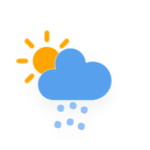
t = 0.00 s
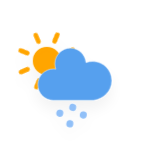
t = 1.67 s
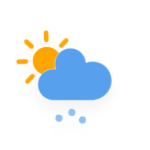
t = 3.33 s
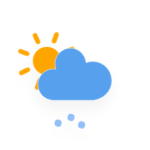
t = 5.00 s
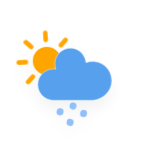
t = 6.67 s
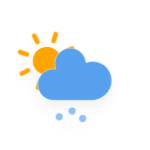
t = 8.33 s

The animated SVG that drew these frames (rendered in a browser with its animation timeline set to each time). Animation: 2 CSS @keyframes rules; frames cover the first 8.33 s, repeats indefinitely.

<?xml version="1.0" encoding="utf-8"?>
<!-- (c) ammap.com | SVG weather icons -->
<svg
    version="1.1"
    xmlns="http://www.w3.org/2000/svg"
    xmlns:xlink="http://www.w3.org/1999/xlink"
    width="150"
    height="150"
    viewbox="0 0 64 64">
    <defs>
        <filter id="blur" width="200%" height="200%">
            <feGaussianBlur in="SourceAlpha" stdDeviation="3"/>
            <feOffset dx="0" dy="4" result="offsetblur"/>
            <feComponentTransfer>
                <feFuncA type="linear" slope="0.05"/>
            </feComponentTransfer>
            <feMerge> 
                <feMergeNode/>
                <feMergeNode in="SourceGraphic"/> 
            </feMerge>
        </filter>
        <style type="text/css">
/*
** SUN
*/
@keyframes am-weather-sun {
  0% {
    -webkit-transform: rotate(0deg);
       -moz-transform: rotate(0deg);
        -ms-transform: rotate(0deg);
            transform: rotate(0deg);
  }

  100% {
    -webkit-transform: rotate(360deg);
       -moz-transform: rotate(360deg);
        -ms-transform: rotate(360deg);
            transform: rotate(360deg);
  }
}

.am-weather-sun {
  -webkit-animation-name: am-weather-sun;
     -moz-animation-name: am-weather-sun;
      -ms-animation-name: am-weather-sun;
          animation-name: am-weather-sun;
  -webkit-animation-duration: 9s;
     -moz-animation-duration: 9s;
      -ms-animation-duration: 9s;
          animation-duration: 9s;
  -webkit-animation-timing-function: linear;
     -moz-animation-timing-function: linear;
      -ms-animation-timing-function: linear;
          animation-timing-function: linear;
  -webkit-animation-iteration-count: infinite;
     -moz-animation-iteration-count: infinite;
      -ms-animation-iteration-count: infinite;
          animation-iteration-count: infinite;
}

/*
** RAIN
*/
@keyframes am-weather-rain {
  0% {
    stroke-dashoffset: 0;
  }

  100% {
    stroke-dashoffset: -100;
  }
}

.am-weather-rain-1 {
  -webkit-animation-name: am-weather-rain;
     -moz-animation-name: am-weather-rain;
      -ms-animation-name: am-weather-rain;
          animation-name: am-weather-rain;
  -webkit-animation-duration: 8s;
     -moz-animation-duration: 8s;
      -ms-animation-duration: 8s;
          animation-duration: 18s;
  -webkit-animation-timing-function: linear;
     -moz-animation-timing-function: linear;
      -ms-animation-timing-function: linear;
          animation-timing-function: linear;
  -webkit-animation-iteration-count: infinite;
     -moz-animation-iteration-count: infinite;
      -ms-animation-iteration-count: infinite;
          animation-iteration-count: infinite;
}
.am-weather-rain-2 {
  -webkit-animation-name: am-weather-rain;
     -moz-animation-name: am-weather-rain;
      -ms-animation-name: am-weather-rain;
          animation-name: am-weather-rain;
  -webkit-animation-delay: 0.25s;
     -moz-animation-delay: 0.25s;
      -ms-animation-delay: 0.25s;
          animation-delay: 0.25s;
  -webkit-animation-duration: 8s;
     -moz-animation-duration: 8s;
      -ms-animation-duration: 8s;
          animation-duration: 18s;
  -webkit-animation-timing-function: linear;
     -moz-animation-timing-function: linear;
      -ms-animation-timing-function: linear;
          animation-timing-function: linear;
  -webkit-animation-iteration-count: infinite;
     -moz-animation-iteration-count: infinite;
      -ms-animation-iteration-count: infinite;
          animation-iteration-count: infinite;
}
        </style>
    </defs>
    <g filter="url(#blur)" id="rainy-2">
        <g transform="translate(20,10)">
            <g transform="translate(0,16)">
                <g class="am-weather-sun">
                    <g>
                        <line fill="none" stroke="orange" stroke-linecap="round" stroke-width="2" transform="translate(0,9)" x1="0" x2="0" y1="0" y2="3"/>
                    </g>
                    <g transform="rotate(45)">
                        <line fill="none" stroke="orange" stroke-linecap="round" stroke-width="2" transform="translate(0,9)" x1="0" x2="0" y1="0" y2="3"/>
                    </g>
                    <g transform="rotate(90)">
                        <line fill="none" stroke="orange" stroke-linecap="round" stroke-width="2" transform="translate(0,9)" x1="0" x2="0" y1="0" y2="3"/>
                    </g>
                    <g transform="rotate(135)">
                        <line fill="none" stroke="orange" stroke-linecap="round" stroke-width="2" transform="translate(0,9)" x1="0" x2="0" y1="0" y2="3"/>
                    </g>
                    <g transform="rotate(180)">
                        <line fill="none" stroke="orange" stroke-linecap="round" stroke-width="2" transform="translate(0,9)" x1="0" x2="0" y1="0" y2="3"/>
                    </g>
                    <g transform="rotate(225)">
                        <line fill="none" stroke="orange" stroke-linecap="round" stroke-width="2" transform="translate(0,9)" x1="0" x2="0" y1="0" y2="3"/>
                    </g>
                    <g transform="rotate(270)">
                        <line fill="none" stroke="orange" stroke-linecap="round" stroke-width="2" transform="translate(0,9)" x1="0" x2="0" y1="0" y2="3"/>
                    </g>
                    <g transform="rotate(315)">
                        <line fill="none" stroke="orange" stroke-linecap="round" stroke-width="2" transform="translate(0,9)" x1="0" x2="0" y1="0" y2="3"/>
                    </g>
                </g>
                <circle cx="0" cy="0" fill="orange" r="5" stroke="orange" stroke-width="2"/>
            </g>
            <g>
                <path d="M47.7,35.4c0-4.6-3.7-8.2-8.2-8.2c-1,0-1.9,0.2-2.8,0.5c-0.3-3.4-3.1-6.2-6.6-6.2c-3.7,0-6.7,3-6.7,6.7c0,0.8,0.2,1.6,0.4,2.3    c-0.3-0.1-0.7-0.1-1-0.1c-3.7,0-6.7,3-6.7,6.7c0,3.6,2.9,6.6,6.5,6.7l17.2,0C44.2,43.3,47.7,39.8,47.7,35.4z" fill="#57A0EE" stroke="white" stroke-linejoin="round" stroke-width=".2" transform="translate(-20,-11)"/>
            </g>
        </g>
           <g transform="translate(31,46), rotate(10)">
            <line class="am-weather-rain-1" fill="none" stroke="#91C0F8" stroke-dasharray="0.1,7" stroke-linecap="round" stroke-width="3" transform="translate(-5,1)" x1="0" x2="0" y1="0" y2="8" />
            <line class="am-weather-rain-2" fill="none" stroke="#91C0F8" stroke-dasharray="0.1,7" stroke-linecap="round" stroke-width="3" transform="translate(0,-1)" x1="0" x2="0" y1="0" y2="8" />
            <line class="am-weather-rain-1" fill="none" stroke="#91C0F8" stroke-dasharray="0.1,7" stroke-linecap="round" stroke-width="3" transform="translate(5,0)" x1="0" x2="0" y1="0" y2="8" />
        </g>
    </g>
</svg>